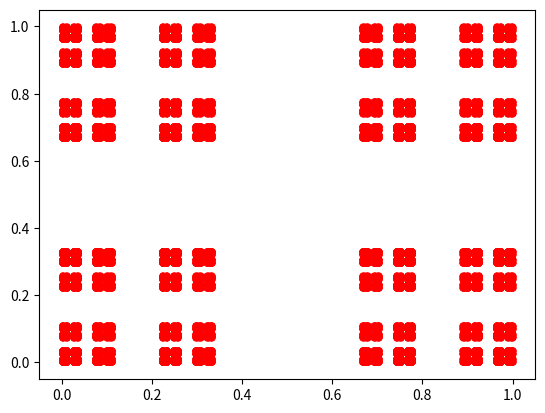

The matplotlib source for this figure:
import copy
import numpy as np
import matplotlib.pyplot as plt
from scipy.stats import kde

def counter(num, sys):
    
    num[len(num)-1] = num[len(num)-1] + 1
    stop = False
    
    a = np.arange(len(num))
    for i in a[::-1]:
        if num[0] > (sys-1):
            stop = True
            break;
        
        if num[i] > (sys-1):
            num[i] = 0
            num[i-1] = num[i-1] + 1
    
    return num, stop
    

def get_number(num, sys):
    onett = 0
    for i in np.arange(len(num)):
        onett = onett + num[i]/(sys**(i+1))
        
    return onett


def cantor_numbers(digits, sys, exclude):
    C = []
    ness = np.zeros(digits)
    C.append(copy.deepcopy(ness))
    
    stop = False
    while not stop:
        ness, stop = counter(ness, sys)
        
        paula = False
        for e in exclude:
            if e in ness:
                paula = True
        
        if not paula:
            C.append(copy.deepcopy(ness))

    cantor = []
    for c in C:
        cantor.append(get_number(c, sys))
        
    return cantor

def append_graph(C, jeff):
    Data = []
    for i in C:
        for j in C:
            #Data.append([i,j**2+j])
            #Data.append([1/(i+1),1/(j+1)])
            #Data.append([np.cos(2*np.pi*i),np.cos(2*np.pi*j)])
            #Data.append([np.cos(2*np.pi*i),np.sin(2*np.pi*j)])
            #Data.append([np.sin(2*np.pi*i),np.sin(2*np.pi*j)])
#            if i!=0:
#                Data.append([np.sqrt(i**2 + j**2), np.arctan(j/i)])
#                Data.append([-np.sqrt(i**2 + j**2), np.arctan(j/i)])
#                Data.append([np.sqrt(i**2 + j**2), -np.arctan(j/i)])
#                Data.append([-np.sqrt(i**2 + j**2), -np.arctan(j/i)])
                #Data.append([np.arctan(j/i), np.sqrt(i**2 + j**2)])
             
            #Data.append([i**(1/2),np.cos(j)])
            #Data.append([i,np.exp(j)])
            Data.append([i,j])
            
            #Data.append([i,0])
            
    Data = np.array(Data)    
    x, y = Data.T
    
    #sns.kdeplot(x, y, cmap="Reds", shade=True, shade_lowest=True,)
    #sns.plt.show() 
    
    plt.plot(x, y, jeff)

def temp_density(d,b):
    Data = np.array(d)
    x, y = Data.T
    k = kde.gaussian_kde(Data.T)
    xi, yi = np.mgrid[x.min():x.max():b*1j, y.min():y.max():b*1j]
    zi = k(np.vstack([xi.flatten(), yi.flatten()]))
    plt.pcolormesh(xi, yi, zi.reshape(xi.shape), shading='gouraud', cmap='inferno')

def temp_heatmap(x,y,b):
    heatmap, xedges, yedges = np.histogram2d(x, y, bins=b)
    extent = [xedges[0], xedges[-1], yedges[0], yedges[-1]]
    plt.clf()
    plt.imshow(heatmap.T, extent=extent, origin='lower')
    plt.show()
 
if __name__ == "__main__":
    A = cantor_numbers(8, 3, [1])
    append_graph(A, 'r.')
    
#    B = cantor_numbers(6, 4, [1])
#    append_graph(B, 'b.')
    
#    C = cantor_numbers(6, 5, [1, 2, 3])
#    append_graph(C, 'g.')
    
    
    